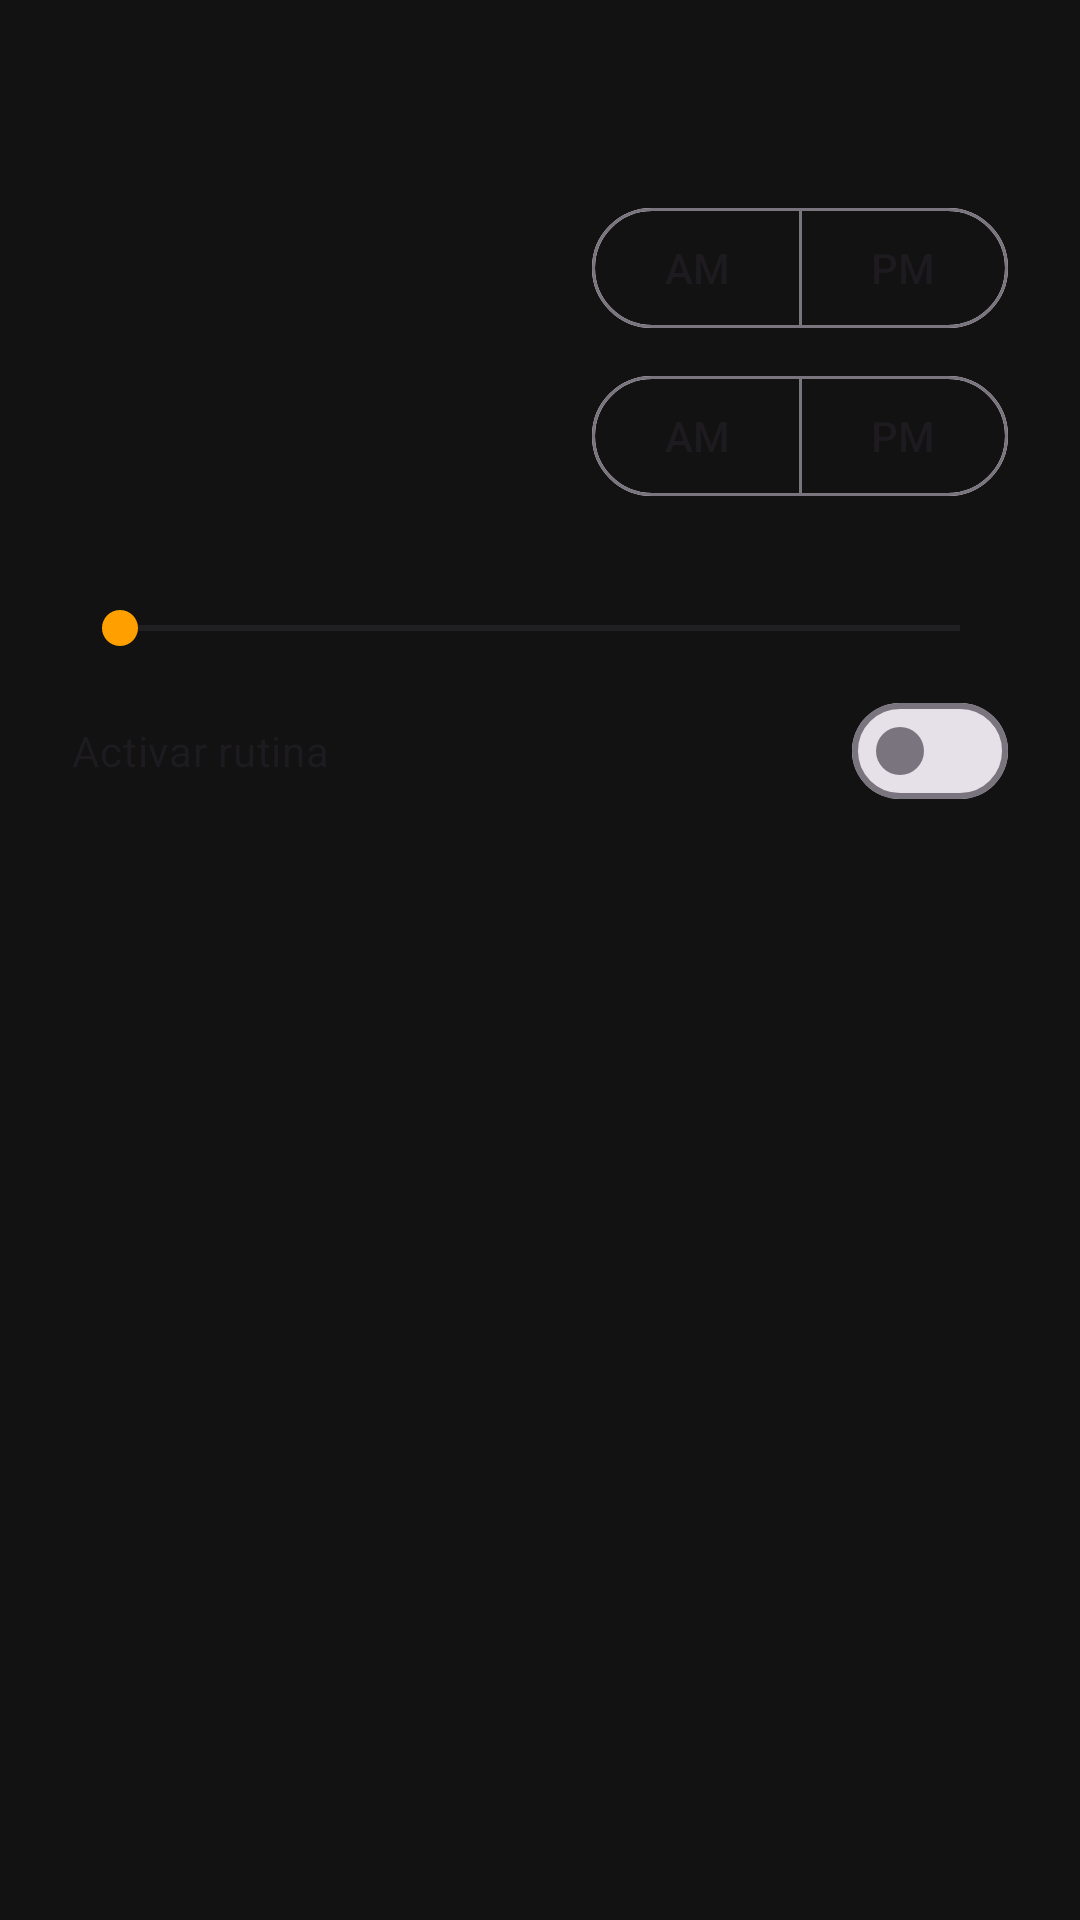

The Android layout XML behind this screen, and the referenced resources:
<!-- AndroidManifest.xml: application theme Theme.Sengled -->
<!-- res/layout/dialog_routine.xml -->
<?xml version="1.0" encoding="utf-8"?>
<LinearLayout xmlns:android="http://schemas.android.com/apk/res/android"
    xmlns:app="http://schemas.android.com/apk/res-auto"
    android:layout_width="match_parent"
    android:layout_height="wrap_content"
    android:orientation="vertical"
    android:paddingStart="24dp"
    android:paddingEnd="24dp"
    android:paddingTop="8dp"
    android:paddingBottom="8dp">

    <TextView
        android:id="@+id/txtDialogBulbName"
        android:layout_width="wrap_content"
        android:layout_height="wrap_content"
        android:textColor="?android:attr/textColorPrimary"
        android:textSize="18sp"
        android:textStyle="bold" />

    <TextView
        android:id="@+id/txtDialogBulbIp"
        android:layout_width="wrap_content"
        android:layout_height="wrap_content"
        android:layout_marginTop="2dp"
        android:textAppearance="?android:attr/textAppearanceSmall"
        android:textColor="?android:attr/textColorSecondary" />

    <LinearLayout
        android:layout_width="match_parent"
        android:layout_height="wrap_content"
        android:layout_marginTop="12dp"
        android:gravity="center_vertical"
        android:orientation="horizontal">

        <com.google.android.material.button.MaterialButton
            android:id="@+id/btnRoutineOn"
            style="@style/Widget.Material3.Button.TextButton"
            android:layout_width="0dp"
            android:layout_height="wrap_content"
            android:layout_weight="1"
            android:gravity="start|center_vertical" />

        <com.google.android.material.button.MaterialButtonToggleGroup
            android:id="@+id/toggleRoutineOnPeriod"
            android:layout_width="wrap_content"
            android:layout_height="wrap_content"
            app:selectionRequired="true"
            app:singleSelection="true">

            <com.google.android.material.button.MaterialButton
                android:id="@+id/btnRoutineOnAm"
                style="@style/Widget.Material3.Button.OutlinedButton"
                android:layout_width="wrap_content"
                android:layout_height="wrap_content"
                android:minWidth="48dp"
                android:text="@string/routine_am" />

            <com.google.android.material.button.MaterialButton
                android:id="@+id/btnRoutineOnPm"
                style="@style/Widget.Material3.Button.OutlinedButton"
                android:layout_width="wrap_content"
                android:layout_height="wrap_content"
                android:minWidth="48dp"
                android:text="@string/routine_pm" />
        </com.google.android.material.button.MaterialButtonToggleGroup>
    </LinearLayout>

    <LinearLayout
        android:layout_width="match_parent"
        android:layout_height="wrap_content"
        android:layout_marginTop="8dp"
        android:gravity="center_vertical"
        android:orientation="horizontal">

        <com.google.android.material.button.MaterialButton
            android:id="@+id/btnRoutineOff"
            style="@style/Widget.Material3.Button.TextButton"
            android:layout_width="0dp"
            android:layout_height="wrap_content"
            android:layout_weight="1"
            android:gravity="start|center_vertical" />

        <com.google.android.material.button.MaterialButtonToggleGroup
            android:id="@+id/toggleRoutineOffPeriod"
            android:layout_width="wrap_content"
            android:layout_height="wrap_content"
            app:selectionRequired="true"
            app:singleSelection="true">

            <com.google.android.material.button.MaterialButton
                android:id="@+id/btnRoutineOffAm"
                style="@style/Widget.Material3.Button.OutlinedButton"
                android:layout_width="wrap_content"
                android:layout_height="wrap_content"
                android:minWidth="48dp"
                android:text="@string/routine_am" />

            <com.google.android.material.button.MaterialButton
                android:id="@+id/btnRoutineOffPm"
                style="@style/Widget.Material3.Button.OutlinedButton"
                android:layout_width="wrap_content"
                android:layout_height="wrap_content"
                android:minWidth="48dp"
                android:text="@string/routine_pm" />
        </com.google.android.material.button.MaterialButtonToggleGroup>
    </LinearLayout>

    <TextView
        android:id="@+id/lblRoutineBrightness"
        android:layout_width="wrap_content"
        android:layout_height="wrap_content"
        android:layout_marginTop="12dp"
        android:textAppearance="?android:attr/textAppearanceSmall"
        android:textColor="?android:attr/textColorSecondary" />

    <SeekBar
        android:id="@+id/seekRoutineBrightness"
        android:layout_width="match_parent"
        android:layout_height="wrap_content"
        android:max="99"
        android:progress="0" />

    <com.google.android.material.materialswitch.MaterialSwitch
        android:id="@+id/switchRoutineEnabled"
        android:layout_width="match_parent"
        android:layout_height="wrap_content"
        android:layout_marginTop="8dp"
        android:text="@string/routine_enable"
        android:textColor="?android:attr/textColorPrimary" />
</LinearLayout>
<!-- resources referenced by this layout -->
<resources>
  <string name="routine_am">AM</string>
  <string name="routine_enable">Activar rutina</string>
  <string name="routine_pm">PM</string>
  <style name="Theme.Sengled" parent="Theme.Material3.DayNight.NoActionBar">
          <item name="colorPrimary">@color/amber_primary</item>
          <item name="colorOnPrimary">@color/black</item>
          <item name="colorSecondary">@color/amber_dark</item>
          <item name="android:statusBarColor">@color/background_dark</item>
          <item name="android:windowBackground">@color/background_dark</item>
      </style>
  <color name="amber_primary">#FFC107</color>
  <color name="black">#000000</color>
  <color name="amber_dark">#FFA000</color>
  <color name="background_dark">#121212</color>
</resources>
